Image classification data set "Augmentation" (Priyanah/Cervical-Cancer-Using-Machine-Learning on GitHub). Class labels (7): carcinoma in situ, light dysplastic, moderate dysplastic, normal columnar, normal intermediate, normal superficial, severe dysplastic.

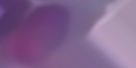
Label: moderate dysplastic

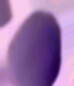
Label: carcinoma in situ

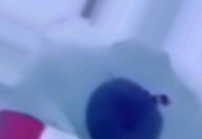
Label: light dysplastic

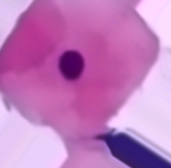
Label: normal superficial

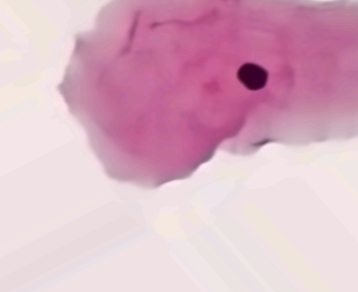
Label: normal superficial

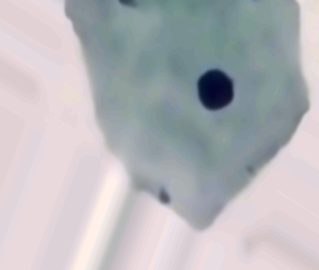
Label: normal intermediate
